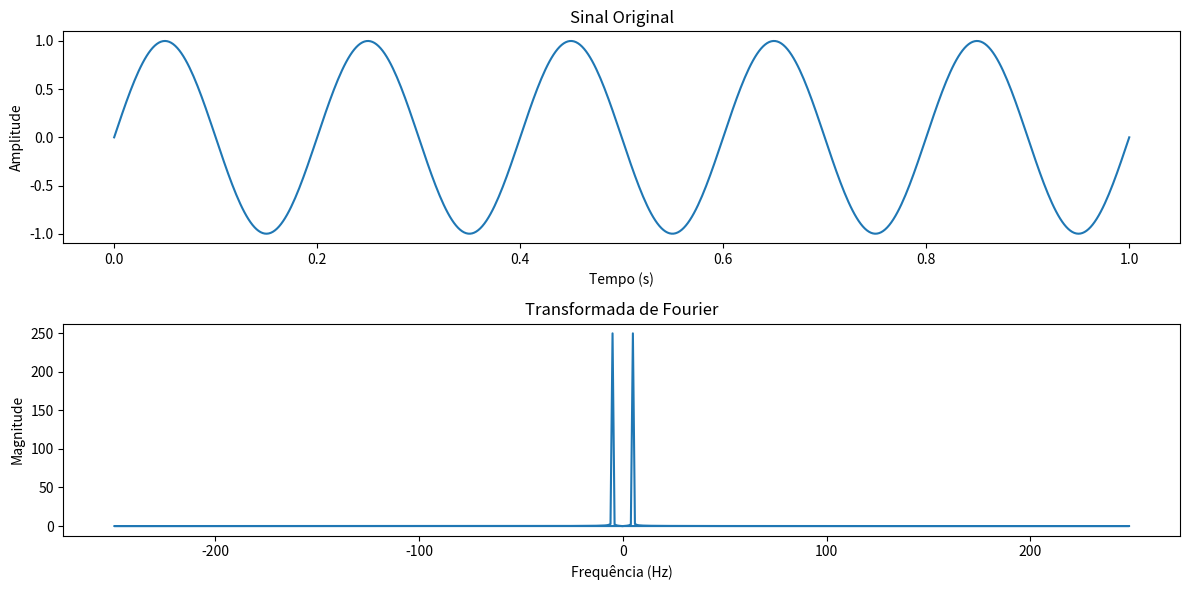

Python code for this plot:
import numpy as np
import matplotlib.pyplot as plt
import math
import scipy as sci
import scipy.integrate as integrate

'''
x = np.random.random(100)
print(x)
plt.plot(x)
plt.show()

def function(x):
    return x

r = integrate.quad(function, 0, 10)
print(r)
plt.show()

'''

# Definindo o sinal de exemplo
t = np.linspace(0, 1, 500)  # Intervalo de tempo de 0 a 1 segundo, com 500 pontos
freq = 5  # Frequência do sinal em Hz
sinal = np.sin(2 * np.pi * freq * t)  # Sinal senoidal

# Aplicando a Transformada de Fourier
sinal_fft = np.fft.fft(sinal)
frequencias = np.fft.fftfreq(len(sinal), d=t[1] - t[0])

# Plotando o sinal original
plt.figure(figsize=(12, 6))

plt.subplot(2, 1, 1)
plt.plot(t, sinal)
plt.title('Sinal Original')
plt.xlabel('Tempo (s)')
plt.ylabel('Amplitude')

# Plotando a Transformada de Fourier
plt.subplot(2, 1, 2)
plt.plot(frequencias, np.abs(sinal_fft))
plt.title('Transformada de Fourier')
plt.xlabel('Frequência (Hz)')
plt.ylabel('Magnitude')

plt.tight_layout()
plt.show()